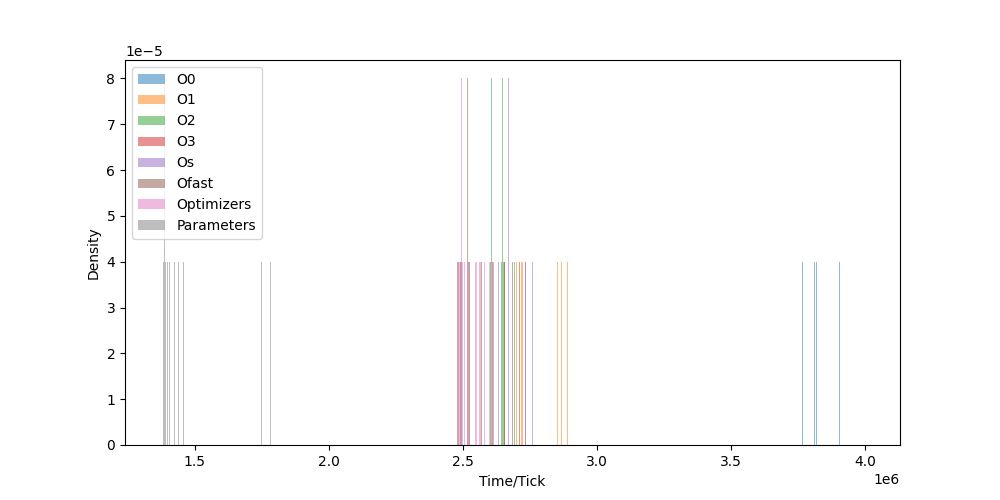

The table this chart was drawn from, first rows:
O0, O1, O2, O3, Os, Ofast, Optimizers, Parameters
3768685, 2724553, 2764185, 2612691, 2701851, 2459879, 2487381, 1400799
3946329, 2704149, 2644910, 2604257, 2781031, 2524196, 2494894, 1371297
3738992, 2722365, 2631532, 2711092, 2696676, 2506669, 2547066, 1396954
3766460, 2684221, 2651462, 2615379, 2662255, 2499226, 2478189, 1405295
3815523, 2702957, 2612221, 2670900, 2740685, 2455447, 2474626, 1465858
3928394, 2816629, 2692669, 2620369, 2603390, 2469357, 2550520, 1628491
3775965, 2759077, 2613224, 2610283, 2683887, 2462397, 2498414, 1782775
3966873, 2787136, 2680583, 2607629, 2679986, 2475079, 2470572, 1462300
3961459, 2701392, 2615055, 2616015, 2766107, 2456715, 2599020, 1451484
3780825, 2812923, 2623064, 2686033, 2687860, 2476618, 2503219, 1496380
3872373, 2675150, 2606491, 2599508, 2728894, 2479269, 2561847, 1383494
3959600, 2786686, 2680545, 2660811, 2667377, 2454824, 2471176, 1393955
3763407, 2718785, 2730605, 2590971, 2670278, 2493165, 2506740, 1385579
3824025, 2714717, 2606402, 2580283, 2790722, 2472059, 2474971, 1392042
3783573, 2822285, 2711669, 2590798, 2671703, 2495107, 2580322, 1458016
3817446, 2716112, 2657184, 2689779, 2697956, 2462545, 2486547, 1383259
3771389, 2890221, 2620974, 2608050, 2784188, 2446975, 2521787, 1426529
3946679, 2719015, 2775125, 2613629, 2757849, 2482114, 2604803, 1385994
3841716, 2733236, 2627041, 2572334, 2622754, 2475017, 2548274, 1458964
3904389, 2723338, 2692034, 2605298, 2733710, 2510071, 2480626, 1381166
3818566, 2779831, 2663417, 2603897, 2632953, 2482664, 2508015, 1386226
3772210, 2733725, 2617040, 2577333, 2781636, 2570349, 2495138, 1385283
3806146, 2708033, 2647339, 2605067, 2768681, 2502147, 2524480, 1448419
3769447, 2832519, 2615495, 2632741, 2680474, 2524205, 2475404, 1439714
3826450, 2713178, 2649127, 2701991, 2615323, 2559653, 2565731, 1378356
3781196, 2801163, 2699345, 2582936, 2695599, 2499703, 2507486, 1453143
3824351, 2731644, 2813288, 2604318, 2669968, 2517216, 2521899, 1415147
3863860, 2735619, 2738116, 2663643, 2624469, 2491285, 2856944, 1396283
3953578, 2805474, 2790965, 2601090, 2745570, 2510668, 2475577, 1437694
3806300, 2700472, 2613327, 2571485, 2705836, 2518766, 2467421, 1405857
3979763, 2693776, 2611066, 2654711, 2690182, 2512725, 2480531, 1432546
3958598, 2816190, 2630957, 2610983, 2784179, 2473330, 2489121, 1623032
3874064, 2685582, 2615460, 2635375, 2645146, 2516976, 2493431, 1399690
3787914, 2699905, 2647578, 2565056, 2653419, 2503149, 2483862, 1387235
3801232, 2842439, 2639117, 2611095, 2660578, 2477760, 2589112, 1395480
3861395, 2811311, 2702456, 2685628, 2645086, 2479988, 2506011, 1398876
3981712, 2853257, 2643923, 2604824, 2705389, 2627784, 2461362, 1390962
3826363, 2750960, 2740273, 2602041, 2630700, 2498009, 2489473, 1509323
3931058, 2836580, 2655021, 2596712, 2614995, 2482973, 2506408, 1424461
3802814, 2849349, 2689615, 2607981, 2609820, 2483485, 2471716, 1373342
3959494, 2735375, 2649249, 2610525, 2759541, 2538018, 2491130, 1372241
3781884, 2683768, 2654495, 2578875, 2659451, 2524631, 2596786, 1386839
3998530, 2867582, 2752945, 2584842, 2784367, 2467432, 2574077, 1398647
3811628, 2735063, 2748904, 2587618, 2619183, 2520874, 2469974, 1386695
3795622, 2792445, 2765230, 2568168, 2616995, 2588886, 2494706, 1393615
3767618, 2872582, 2611055, 2654935, 2683715, 2685035, 2463338, 1373428
3955256, 2863328, 2905849, 2612280, 2619435, 2603159, 2497332, 1394900
3780748, 2805411, 2650930, 2714068, 2613815, 2670921, 2621873, 1749223
3955716, 2692824, 2689984, 2607551, 2714754, 2802942, 2493556, 1457637
3802448, 2685966, 2638915, 2585806, 2702272, 2569574, 2463325, 1411980
